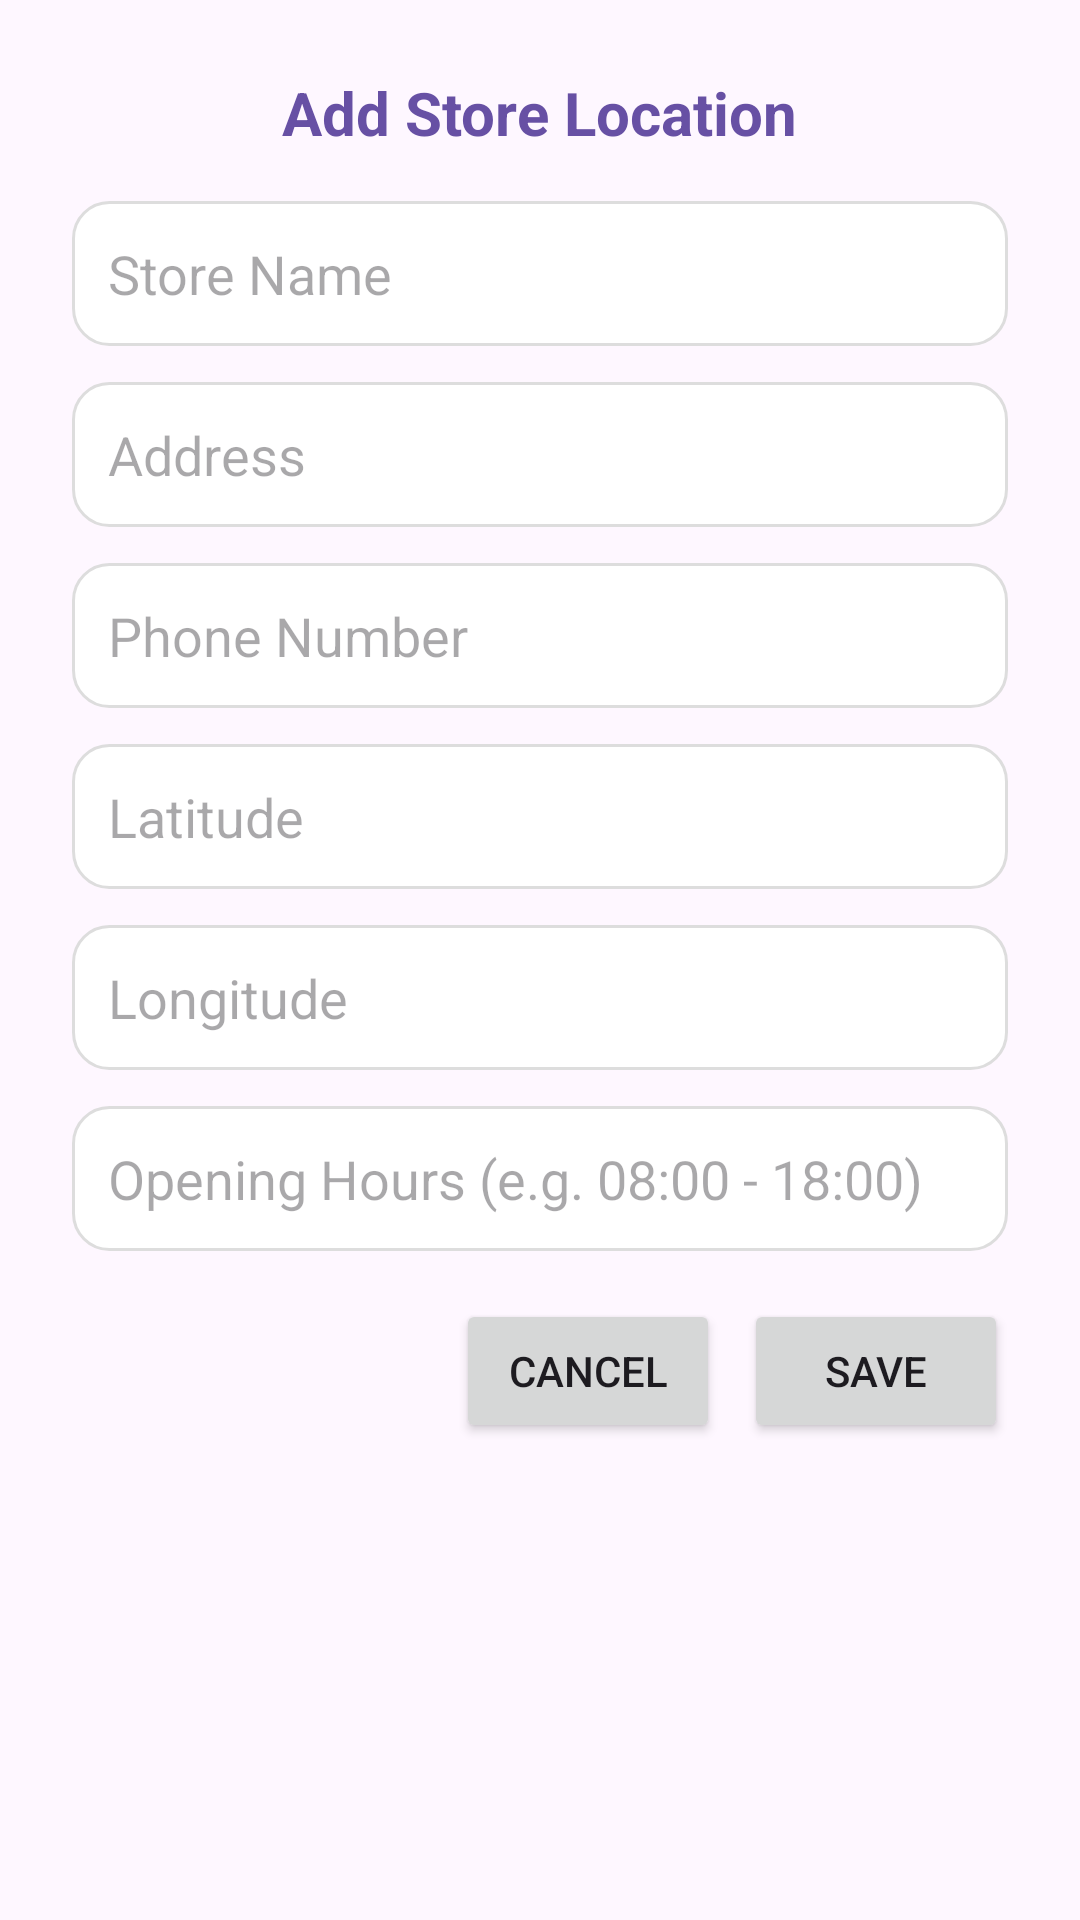

Android layout source for this screen:
<!-- AndroidManifest.xml: application theme Theme.PRMAsignment -->
<!-- res/layout/dialog_store_location.xml -->
<?xml version="1.0" encoding="utf-8"?>
<ScrollView xmlns:android="http://schemas.android.com/apk/res/android"
    android:layout_width="match_parent"
    android:layout_height="wrap_content"
    android:padding="24dp"
    android:background="@drawable/count_badge_background">

    <LinearLayout
        android:layout_width="match_parent"
        android:layout_height="wrap_content"
        android:orientation="vertical">

        <TextView
            android:id="@+id/dialogTitle"
            android:layout_width="wrap_content"
            android:layout_height="wrap_content"
            android:text="Add Store Location"
            android:textSize="20sp"
            android:textStyle="bold"
            android:textColor="@color/primary_color"
            android:layout_gravity="center_horizontal"
            android:layout_marginBottom="16dp" />

        <EditText
            android:id="@+id/editName"
            android:hint="Store Name"
            android:layout_width="match_parent"
            android:layout_height="wrap_content"
            android:background="@drawable/bg_edittext"
            android:padding="12dp"
            android:layout_marginBottom="12dp"/>

        <EditText
            android:id="@+id/editAddress"
            android:hint="Address"
            android:layout_width="match_parent"
            android:layout_height="wrap_content"
            android:background="@drawable/bg_edittext"
            android:padding="12dp"
            android:layout_marginBottom="12dp"/>

        <EditText
            android:id="@+id/editPhone"
            android:hint="Phone Number"
            android:layout_width="match_parent"
            android:layout_height="wrap_content"
            android:inputType="phone"
            android:background="@drawable/bg_edittext"
            android:padding="12dp"
            android:layout_marginBottom="12dp"/>

        <EditText
            android:id="@+id/editLatitude"
            android:hint="Latitude"
            android:layout_width="match_parent"
            android:layout_height="wrap_content"
            android:inputType="numberDecimal"
            android:background="@drawable/bg_edittext"
            android:padding="12dp"
            android:layout_marginBottom="12dp"/>

        <EditText
            android:id="@+id/editLongitude"
            android:hint="Longitude"
            android:layout_width="match_parent"
            android:layout_height="wrap_content"
            android:inputType="numberDecimal"
            android:background="@drawable/bg_edittext"
            android:padding="12dp"
            android:layout_marginBottom="12dp"/>

        <EditText
            android:id="@+id/editOpeningHours"
            android:hint="Opening Hours (e.g. 08:00 - 18:00)"
            android:layout_width="match_parent"
            android:layout_height="wrap_content"
            android:background="@drawable/bg_edittext"
            android:padding="12dp"
            android:layout_marginBottom="16dp"/>

        <LinearLayout
            android:layout_width="match_parent"
            android:layout_height="wrap_content"
            android:orientation="horizontal"
            android:gravity="end">

            <Button
                android:id="@+id/buttonCancel"
                android:layout_width="wrap_content"
                android:layout_height="wrap_content"
                android:text="Cancel"
                android:layout_marginEnd="8dp" />

            <Button
                android:id="@+id/buttonSave"
                android:layout_width="wrap_content"
                android:layout_height="wrap_content"
                android:text="Save" />
        </LinearLayout>
    </LinearLayout>
</ScrollView>
<!-- resources referenced by this layout -->
<resources>
  <color name="primary_color">#6750A4</color>
  <!-- drawable bg_edittext (drawable) -->
  <shape xmlns:android="http://schemas.android.com/apk/res/android" android:shape="rectangle">
      <solid android:color="#FFFFFF" />
      <stroke android:width="1dp" android:color="#DDDDDD"/>
      <corners android:radius="12dp"/>
  </shape>
  <style name="Theme.PRMAsignment" parent="Base.Theme.PRMAsignment" />
  <style name="Base.Theme.PRMAsignment" parent="Theme.Material3.DayNight.NoActionBar">
          
          
      </style>
</resources>
